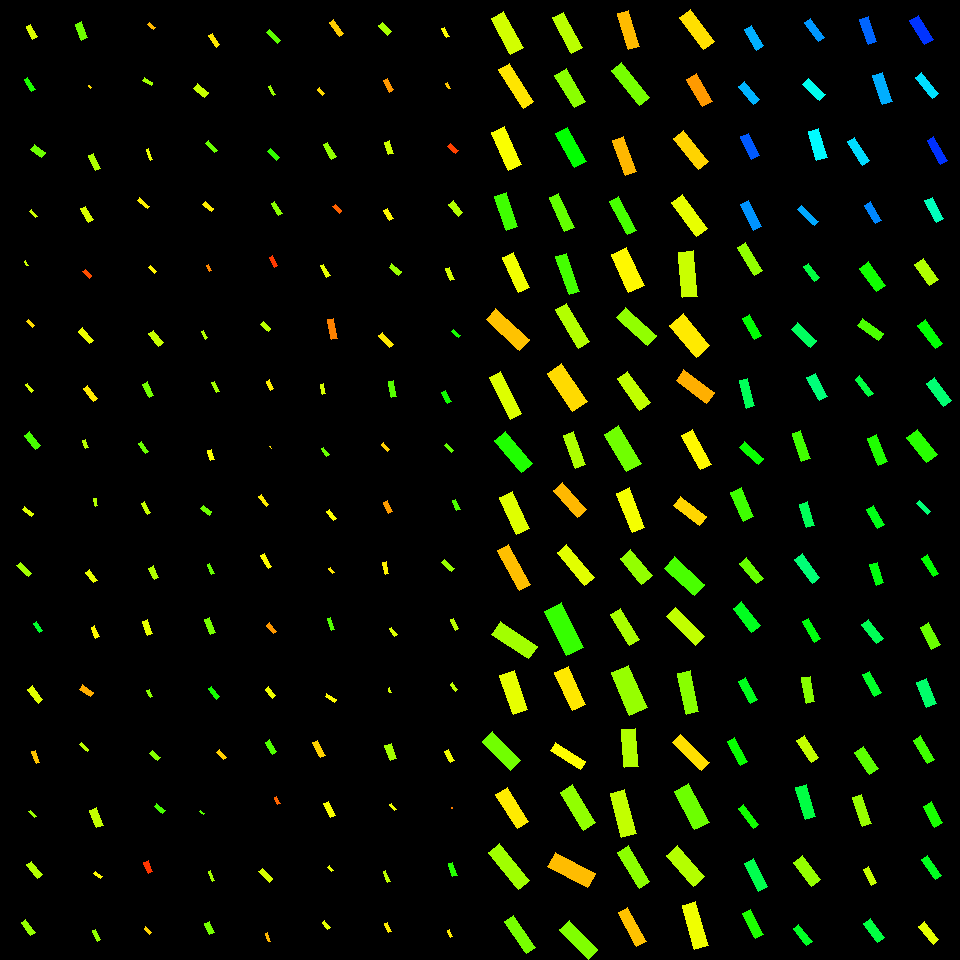

Source data for this figure (header and first rows):
, angleRotated, color, length, logWidthLengthRatio, x, y, centerX, centerY, width, lengthRotatedProjectX, widthRotatedProjectX, lengthRotatedProjectY, widthRotatedProjectY, vertexRightBottom, vertexRightTop, vertexLeftBottom, vertexLeftTop
0, 1.073, 0.1889, 13.87, -1.074, 31.75, 31.96, 30, 30, 4.738, 6.618, 4.163, 12.19, 2.261, (37, 36), (32, 39), (30, 24), (26, 26)
1, 1.021, 0.316, 14.3, -1.173, 29.81, 84.47, 30, 90, 4.425, 7.473, 3.773, 12.19, 2.313, (35, 89), (31, 91), (27, 77), (24, 79)
2, 0.6667, 0.262, 13.47, -0.7566, 38.12, 151, 30, 150, 6.322, 10.59, 3.909, 8.33, 4.968, (45, 152), (41, 157), (34, 144), (30, 149)
3, 0.8368, 0.1988, 8.985, -1.284, 33.5, 213.6, 30, 210, 2.489, 6.019, 1.848, 6.672, 1.667, (37, 216), (35, 217), (31, 209), (29, 211)
4, 1.082, 0.2003, 5.317, -1.288, 26.2, 263.2, 30, 270, 1.467, 2.496, 1.295, 4.695, 0.6886, (28, 265), (26, 265), (25, 260), (24, 261)
5, 0.8433, 0.1434, 8.591, -0.9152, 30.53, 323.6, 30, 330, 3.44, 5.713, 2.569, 6.416, 2.288, (34, 325), (32, 327), (28, 319), (26, 321)
6, 0.9522, 0.1916, 9.388, -1.34, 29.51, 387.9, 30, 390, 2.457, 5.444, 2.002, 7.648, 1.425, (33, 390), (31, 392), (27, 383), (25, 384)
7, 0.9108, 0.2864, 18.41, -1.08, 32.19, 440.4, 30, 450, 6.253, 11.28, 4.94, 14.54, 3.834, (40, 445), (35, 449), (29, 431), (24, 435)
8, 0.6688, 0.1872, 10.84, -1.036, 28.02, 511.4, 30, 510, 3.848, 8.505, 2.386, 6.721, 3.019, (33, 513), (31, 516), (24, 506), (22, 509)
9, 0.7525, 0.2269, 16.29, -1.29, 24.44, 569.6, 30, 570, 4.483, 11.89, 3.064, 11.13, 3.272, (31, 573), (28, 576), (20, 562), (16, 565)
10, 0.9302, 0.3631, 11.2, -1.113, 37.92, 627, 30, 630, 3.68, 6.692, 2.951, 8.977, 2.2, (42, 630), (39, 632), (36, 621), (33, 623)
11, 0.9076, 0.185, 17.83, -1.043, 35.02, 694.8, 30, 690, 6.28, 10.98, 4.949, 14.05, 3.866, (42, 699), (38, 703), (32, 685), (27, 689)
12, 1.251, 0.1277, 13.39, -1.416, 35.57, 757, 30, 750, 3.249, 4.205, 3.085, 12.72, 1.02, (39, 762), (36, 763), (35, 750), (31, 751)
13, 0.8059, 0.2326, 8.647, -1.323, 32.78, 814, 30, 810, 2.302, 5.988, 1.661, 6.238, 1.594, (36, 816), (34, 817), (30, 810), (28, 811)
14, 0.8995, 0.2153, 17.62, -1.057, 34.72, 869.9, 30, 870, 6.124, 10.96, 4.796, 13.79, 3.809, (42, 874), (37, 878), (31, 861), (26, 864)
15, 0.961, 0.2345, 16.47, -1.161, 28.19, 927.4, 30, 930, 5.16, 9.434, 4.23, 13.5, 2.955, (35, 932), (30, 935), (25, 919), (21, 922)
16, 1.167, 0.2614, 17.05, -0.985, 81.52, 31, 90, 30, 6.368, 6.693, 5.857, 15.68, 2.499, (87, 37), (81, 40), (81, 21), (75, 24)
17, 1.045, 0.1443, 3.117, -1.148, 89.94, 86.76, 90, 90, 0.989, 1.564, 0.8555, 2.697, 0.4962, (91, 87), (90, 88), (89, 85), (88, 85)
18, 1.107, 0.2186, 16.78, -1.082, 94.65, 161.9, 90, 150, 5.689, 7.501, 5.089, 15.01, 2.543, (100, 168), (95, 170), (93, 153), (88, 155)
19, 1.078, 0.1901, 15.42, -1.036, 87.04, 214.2, 90, 210, 5.47, 7.294, 4.819, 13.58, 2.588, (93, 219), (88, 222), (85, 206), (80, 208)
20, 0.7977, 0.05154, 9.19, -0.9385, 87.47, 273.8, 90, 270, 3.595, 6.418, 2.573, 6.578, 2.511, (91, 275), (89, 278), (85, 269), (82, 271)
21, 0.8489, 0.1784, 17.08, -1.163, 85.99, 335.7, 90, 330, 5.337, 11.29, 4.005, 12.82, 3.526, (93, 340), (89, 343), (82, 327), (78, 331)
22, 0.9164, 0.153, 16.06, -1.159, 90.72, 393.4, 90, 390, 5.041, 9.776, 4, 12.74, 3.069, (97, 398), (93, 401), (87, 385), (83, 388)
23, 1.178, 0.213, 8.302, -0.9391, 85.52, 444, 90, 450, 3.246, 3.176, 2.999, 7.671, 1.242, (88, 447), (85, 448), (85, 439), (82, 440)
24, 1.402, 0.2166, 7.475, -1.058, 95.81, 502.3, 90, 510, 2.594, 1.258, 2.557, 7.368, 0.4365, (97, 505), (95, 506), (96, 498), (93, 498)
25, 0.9375, 0.18, 12.44, -0.9177, 91.41, 576.5, 90, 570, 4.967, 7.359, 4.004, 10.02, 2.939, (97, 580), (93, 582), (89, 569), (85, 572)
26, 1.204, 0.1617, 11.75, -1.077, 95.12, 632.2, 90, 630, 4.001, 4.218, 3.734, 10.96, 1.437, (99, 636), (95, 638), (94, 625), (91, 627)
27, 0.5984, 0.1136, 13.55, -0.9879, 86.71, 690.8, 90, 690, 5.046, 11.2, 2.843, 7.634, 4.169, (93, 692), (90, 696), (82, 684), (79, 689)
28, 0.716, 0.21, 9.769, -1.251, 84.34, 746.9, 90, 750, 2.796, 7.37, 1.835, 6.412, 2.109, (88, 749), (87, 751), (81, 742), (79, 744)
29, 1.193, 0.2047, 18.79, -0.922, 96.28, 817.9, 90, 810, 7.474, 6.935, 6.946, 17.46, 2.758, (103, 825), (96, 827), (96, 807), (89, 810)
30, 0.6339, 0.1634, 8.661, -1.104, 97.93, 875.1, 90, 870, 2.872, 6.979, 1.701, 5.13, 2.314, (102, 876), (100, 878), (95, 871), (93, 873)
31, 1.19, 0.2368, 11.74, -1.294, 96.59, 935.1, 90, 930, 3.218, 4.361, 2.988, 10.9, 1.195, (100, 939), (97, 941), (95, 929), (92, 930)
32, 0.7492, 0.1207, 8.181, -1.086, 151.6, 26.18, 150, 30, 2.761, 5.99, 1.88, 5.572, 2.021, (155, 27), (153, 29), (149, 22), (147, 24)
33, 0.5213, 0.2288, 9.691, -0.9741, 147.8, 81.37, 150, 90, 3.659, 8.404, 1.822, 4.826, 3.173, (152, 82), (151, 85), (144, 77), (142, 80)
34, 1.21, 0.1787, 11.27, -1.311, 149.5, 154.4, 150, 150, 3.037, 3.975, 2.842, 10.55, 1.071, (152, 159), (150, 160), (148, 148), (146, 149)
35, 0.7293, 0.1574, 12.88, -1.262, 143.6, 203.2, 150, 210, 3.645, 9.605, 2.429, 8.584, 2.718, (149, 206), (147, 208), (139, 197), (137, 200)
36, 0.8036, 0.1599, 7.98, -1.02, 152.4, 269.4, 150, 270, 2.879, 5.539, 2.072, 5.745, 1.998, (156, 271), (154, 273), (150, 265), (148, 267)
37, 0.9038, 0.2022, 16.09, -1.055, 156.1, 338.4, 150, 330, 5.604, 9.953, 4.403, 12.64, 3.467, (163, 342), (158, 346), (153, 330), (148, 333)
38, 1.115, 0.2572, 14.6, -1.094, 148.3, 389.6, 150, 390, 4.889, 6.419, 4.39, 13.11, 2.15, (153, 395), (149, 397), (147, 381), (142, 384)
39, 0.9798, 0.2637, 12.55, -1.218, 143.3, 447.3, 150, 450, 3.715, 6.994, 3.085, 10.42, 2.07, (148, 451), (145, 453), (141, 441), (138, 443)
40, 1.079, 0.2028, 12.33, -1.341, 145.9, 508.1, 150, 510, 3.224, 5.821, 2.842, 10.87, 1.522, (150, 512), (147, 514), (144, 501), (141, 503)
41, 1.124, 0.2176, 12.81, -0.9684, 153.8, 572.8, 150, 570, 4.866, 5.541, 4.387, 11.55, 2.104, (158, 577), (154, 579), (153, 565), (148, 568)
42, 1.195, 0.1812, 15.03, -1.028, 147.5, 627.4, 150, 630, 5.378, 5.522, 5.001, 13.98, 1.976, (152, 633), (147, 635), (147, 619), (142, 621)
43, 1.135, 0.2423, 7.88, -1.101, 149.8, 693.2, 150, 690, 2.62, 3.325, 2.375, 7.145, 1.105, (152, 696), (150, 697), (149, 689), (146, 690)
44, 0.7317, 0.2461, 10.8, -0.9621, 154.7, 755.7, 150, 750, 4.126, 8.034, 2.757, 7.215, 3.07, (160, 757), (157, 760), (152, 750), (149, 753)
45, 0.7108, 0.2868, 11.48, -1.069, 159.9, 808.6, 150, 810, 3.943, 8.702, 2.573, 7.492, 2.988, (165, 810), (162, 813), (156, 803), (154, 806)
46, 1.176, 0.03557, 11.79, -0.963, 148.3, 867.2, 150, 870, 4.502, 4.54, 4.154, 10.88, 1.733, (152, 871), (148, 873), (148, 860), (143, 862)
47, 0.7761, 0.1378, 8.272, -1.155, 147.9, 930.8, 150, 930, 2.607, 5.903, 1.826, 5.795, 1.861, (151, 932), (149, 934), (145, 926), (144, 928)
48, 0.9924, 0.1514, 13.69, -1.133, 214.2, 40.22, 210, 30, 4.407, 7.484, 3.69, 11.46, 2.409, (219, 44), (216, 47), (212, 33), (208, 35)
49, 0.6969, 0.2032, 14.56, -0.887, 201.1, 90.5, 210, 90, 5.996, 11.16, 3.849, 9.344, 4.598, (208, 92), (204, 97), (197, 83), (193, 88)
50, 0.808, 0.2647, 13.63, -1.239, 211.6, 146.6, 210, 150, 3.948, 9.42, 2.854, 9.856, 2.728, (217, 150), (214, 152), (208, 140), (205, 143)
51, 0.6544, 0.1549, 11.14, -1.007, 208.2, 206.4, 210, 210, 4.07, 8.836, 2.477, 6.779, 3.229, (213, 208), (211, 211), (205, 201), (202, 204)
52, 1.099, 0.08804, 7.356, -1.194, 209.2, 268, 210, 270, 2.229, 3.344, 1.985, 6.552, 1.013, (211, 270), (209, 271), (208, 264), (206, 265)
53, 1.031, 0.2157, 8.215, -1.159, 204.7, 334.8, 210, 330, 2.578, 4.223, 2.212, 7.046, 1.326, (207, 337), (205, 339), (203, 330), (201, 331)
54, 1.094, 0.2267, 11.33, -1.064, 215.6, 387, 210, 390, 3.91, 5.195, 3.475, 10.07, 1.793, (219, 391), (216, 392), (214, 381), (211, 382)
55, 1.301, 0.167, 10.56, -0.9912, 210.8, 455.2, 210, 450, 3.919, 2.815, 3.778, 10.18, 1.045, (214, 459), (210, 460), (211, 449), (207, 450)
56, 0.6532, 0.2617, 10.49, -0.915, 206.4, 510.2, 210, 510, 4.201, 8.329, 2.553, 6.374, 3.336, (211, 511), (209, 515), (203, 505), (200, 508)
57, 1.147, 0.266, 11.73, -1.448, 210.7, 569, 210, 570, 2.758, 4.826, 2.514, 10.7, 1.134, (214, 573), (211, 574), (209, 563), (207, 564)
58, 1.175, 0.2544, 15.78, -1.024, 210, 625.9, 210, 630, 5.668, 6.076, 5.231, 14.56, 2.183, (215, 632), (210, 634), (209, 617), (204, 619)
59, 0.9082, 0.3201, 13.49, -1.23, 213.8, 692.7, 210, 690, 3.942, 8.3, 3.108, 10.64, 2.425, (219, 696), (216, 699), (211, 686), (208, 688)
... 196 more rows
